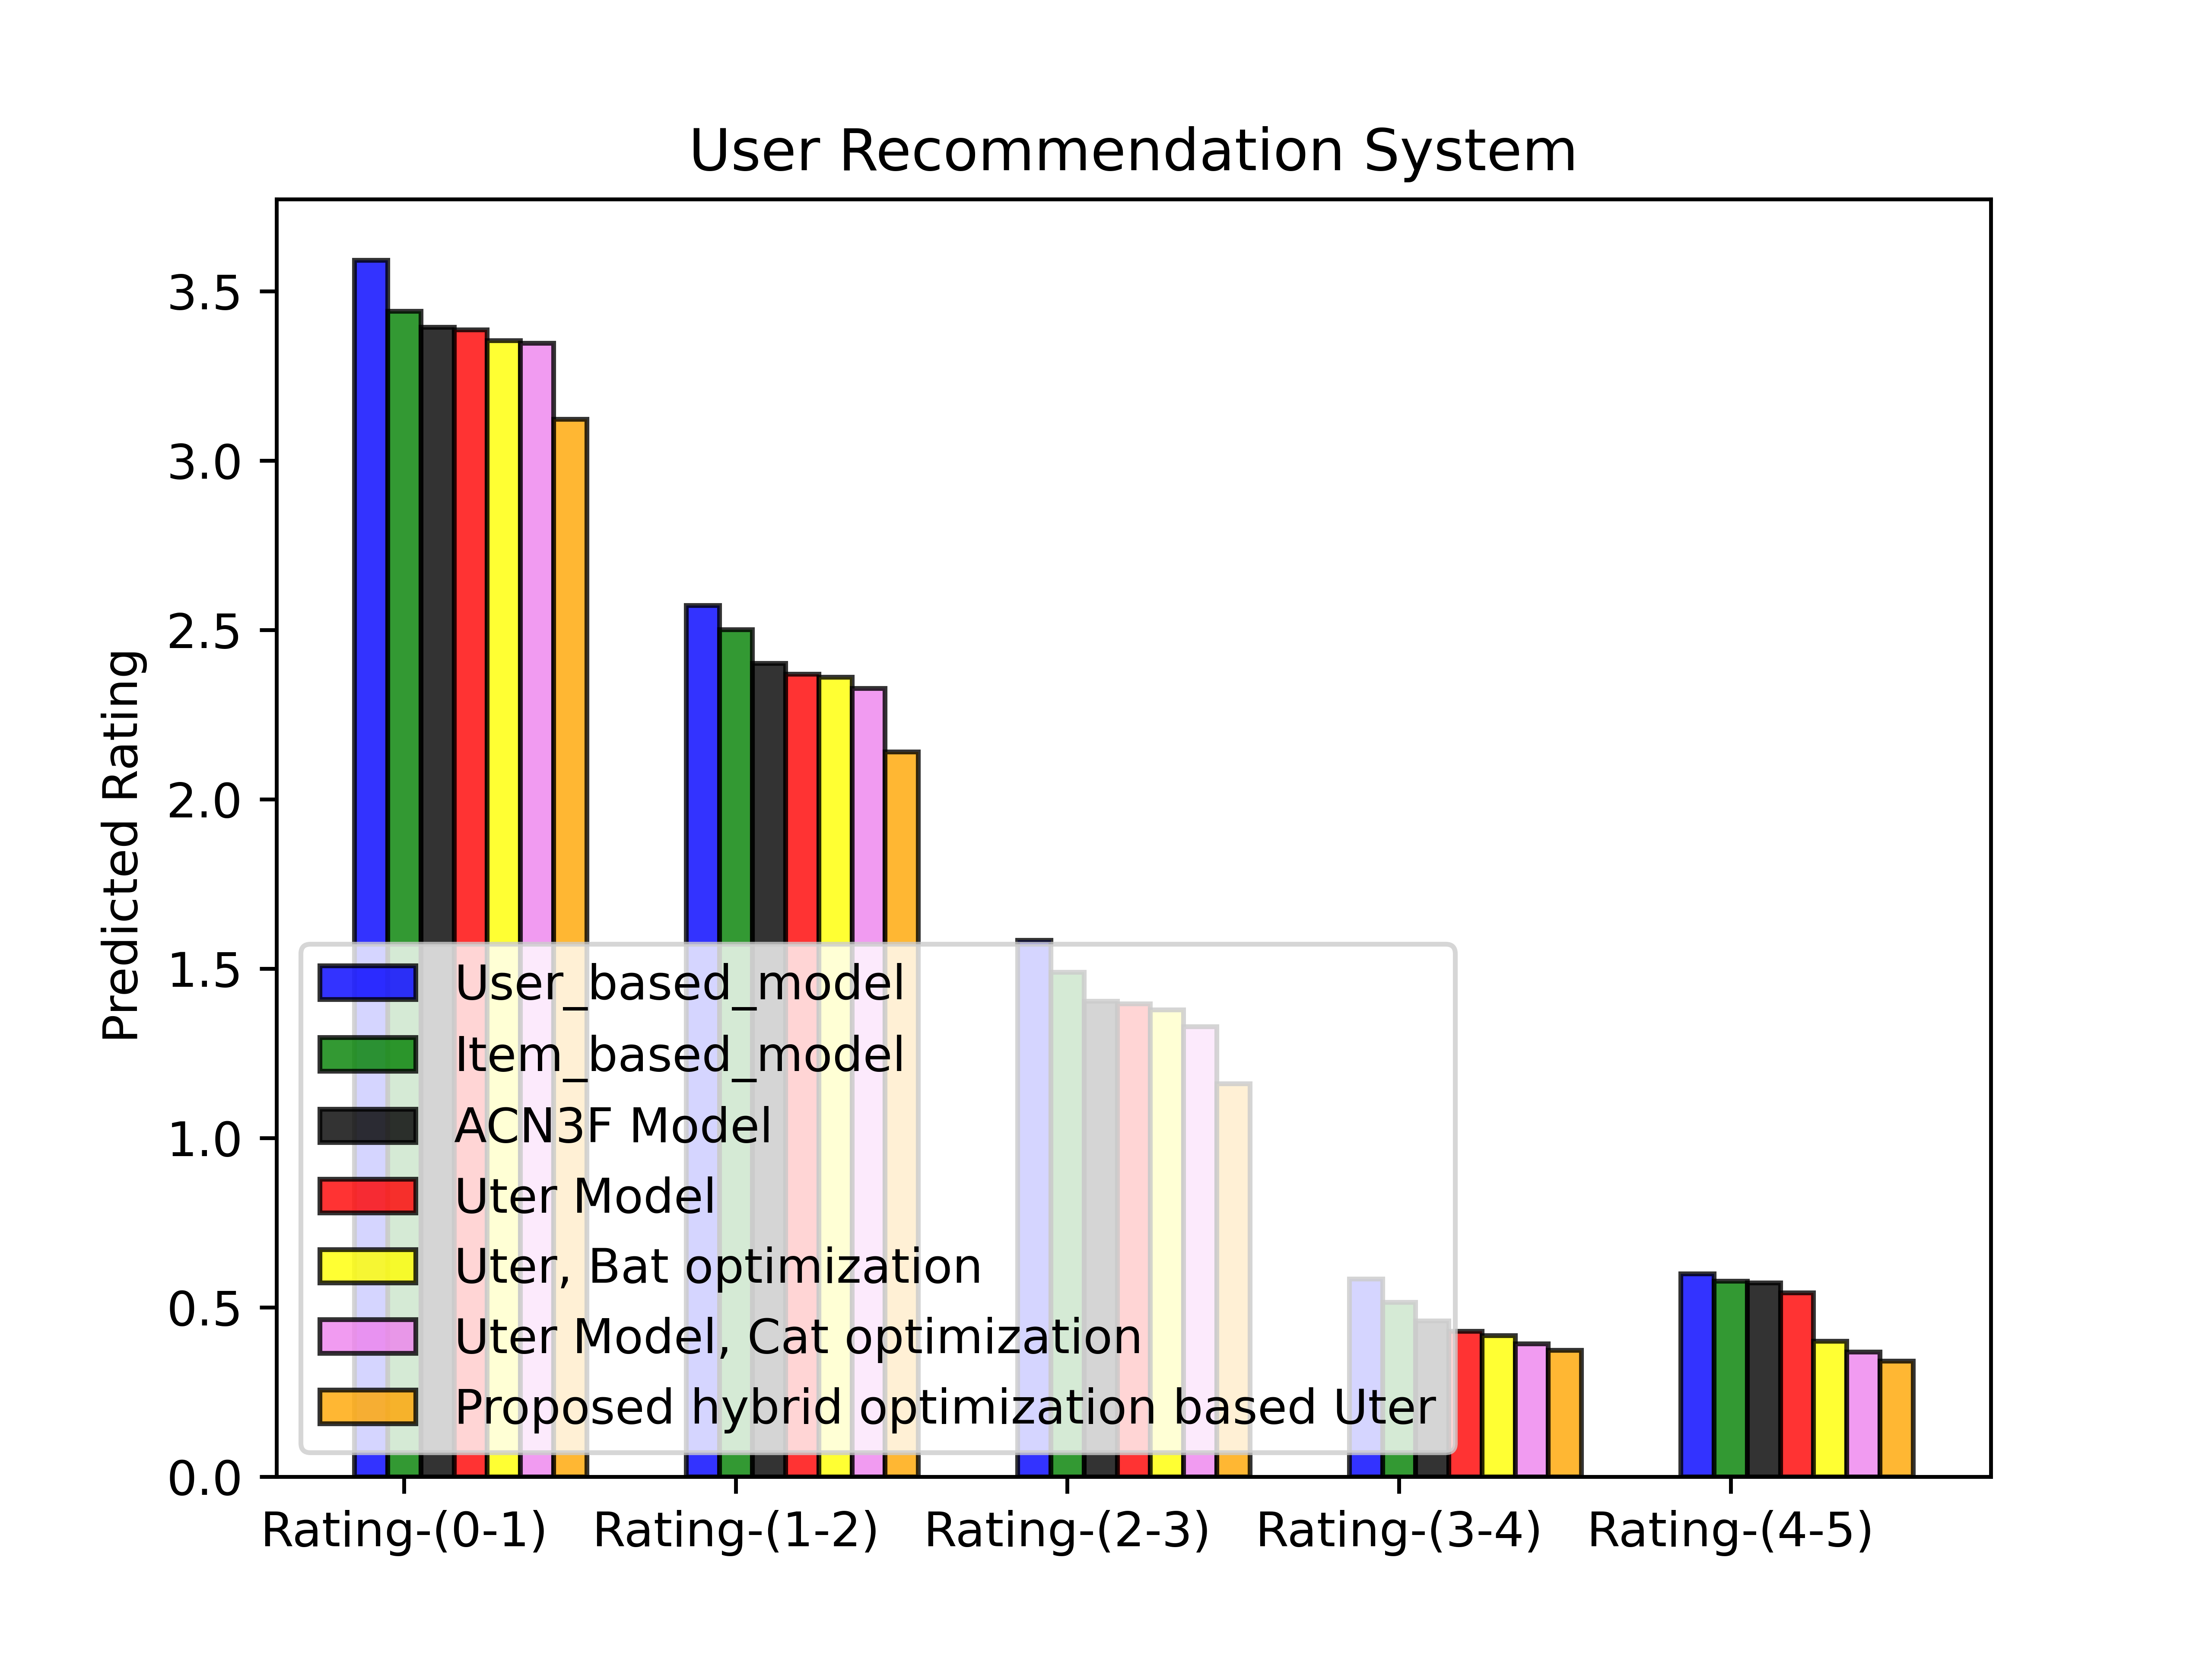

The file beside this chart, header and first rows:
3.592589855194091797e+00, 2.573329687118530273e+00, 1.583685636520385742e+00, 5.841910243034362793e-01, 5.988098382949829102e-01
3.441094160079956055e+00, 2.500811100006103516e+00, 1.489421486854553223e+00, 5.153631567955017090e-01, 5.771323442459106445e-01
3.394250392913818359e+00, 2.401906728744506836e+00, 1.404436111450195312e+00, 4.594523310661315918e-01, 5.723585486412048340e-01
3.387208938598632812e+00, 2.370432138442993164e+00, 1.396417856216430664e+00, 4.291828870773315430e-01, 5.433487296104431152e-01
3.354467630386352539e+00, 2.361181020736694336e+00, 1.379224300384521484e+00, 4.166230261325836182e-01, 4.006958007812500000e-01
3.347013235092163086e+00, 2.327225446701049805e+00, 1.329150915145874023e+00, 3.922748565673828125e-01, 3.679015934467315674e-01
3.122026205062866211e+00, 2.139882326126098633e+00, 1.160182714462280273e+00, 3.739177584648132324e-01, 3.417779803276062012e-01
